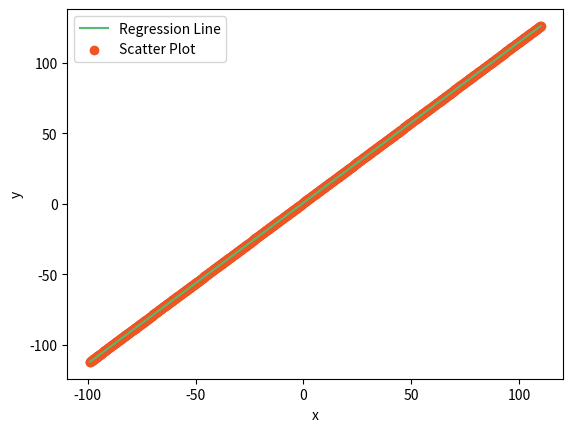

Generate this figure with matplotlib:
# Polynomial Regression Algorithm

import numpy as np
import matplotlib.pyplot as plt


def polynomial_regression(x, y, degree):
    # x: independent variable
    # y: dependent variable
    # degree: degree of polynomial

    # number of observations/points
    n = np.size(x)

    # mean of x and y vector
    m_x, m_y = np.mean(x), np.mean(y)

    # calculating cross-deviation and deviation about x
    SS_xy = np.sum(y*x) - n*m_y*m_x
    SS_xx = np.sum(x*x) - n*m_x*m_x

    # calculating regression coefficients
    b_1 = SS_xy / SS_xx
    b_0 = m_y - b_1*m_x

    # printing regression coefficients
    print("Estimated coefficients: b_0 = {} \t b_1 = {}".format(b_0, b_1))

    # plotting regression line
    max_x = np.max(x) + 100
    min_x = np.min(x) - 100

    # calculating line values x and y
    x = np.linspace(min_x, max_x, 1000)
    y = b_0 + b_1*x

    # plotting line
    plt.plot(x, y, color='#58b970', label='Regression Line')

    # plotting scatter points
    plt.scatter(x, y, c='#ef5423', label='Scatter Plot')

    plt.xlabel('x')
    plt.ylabel('y')
    plt.legend()
    plt.show()


if __name__ == "__main__":
    # observations
    x = np.array([1, 2, 3, 4, 5, 6, 7, 8, 9, 10])
    y = np.array([2, 4, 5, 4, 5, 7, 9, 10, 12, 12])

    # estimating coefficients
    polynomial_regression(x, y, 1)
